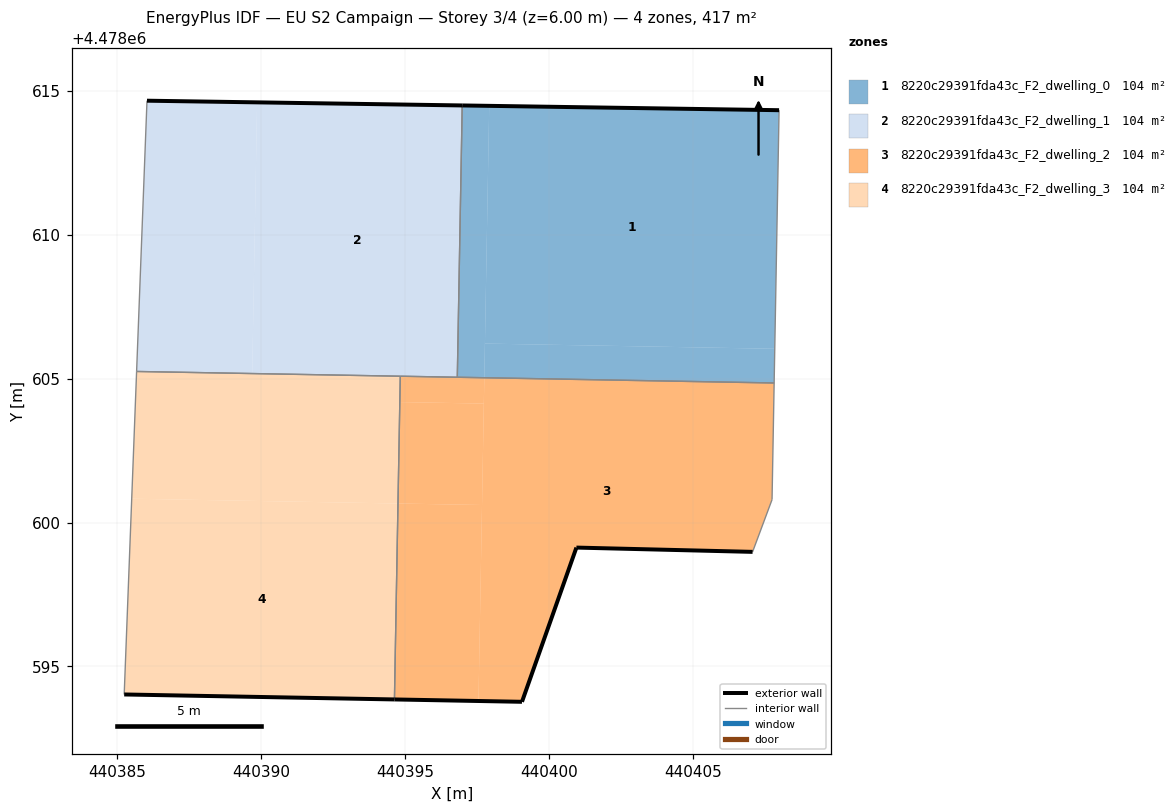
=== STOREY PLAN SPEC (per zone: floor XY polygon, exterior-wall plan segments, windows/doors) ===
zone 1: 8220c29391fda43c_F2_dwelling_0  (104.2 m²)
  floor: (440407.85, 4478606.04) (440408.00, 4478614.33) (440397.93, 4478614.48) (440397.78, 4478606.22)
  floor: (440407.83, 4478604.85) (440407.85, 4478606.04) (440397.78, 4478606.22) (440397.76, 4478605.03)
  floor: (440397.76, 4478605.03) (440397.93, 4478614.48) (440396.99, 4478614.49) (440396.82, 4478605.05)
  exterior wall: (440396.99, 4478614.49) – (440408.00, 4478614.33)  [11.0 m]
  interior walls: 3
zone 2: 8220c29391fda43c_F2_dwelling_1  (104.2 m²)
  floor: (440396.82, 4478605.05) (440396.99, 4478614.49) (440389.87, 4478614.60) (440389.70, 4478605.18)
  floor: (440389.70, 4478605.18) (440389.87, 4478614.60) (440386.04, 4478614.66) (440385.68, 4478605.25)
  exterior wall: (440386.04, 4478614.66) – (440396.99, 4478614.49)  [11.0 m]
  interior walls: 4
zone 3: 8220c29391fda43c_F2_dwelling_2  (104.2 m²)
  floor: (440407.08, 4478598.98) (440407.76, 4478600.79) (440407.83, 4478604.85) (440397.76, 4478605.03) (440397.56, 4478593.80) (440399.07, 4478593.77) (440400.96, 4478599.13)
  floor: (440397.56, 4478593.80) (440397.68, 4478600.61) (440394.76, 4478600.66) (440394.64, 4478593.85)
  floor: (440397.68, 4478600.61) (440397.74, 4478604.13) (440394.82, 4478604.18) (440394.76, 4478600.66)
  floor: (440397.74, 4478604.13) (440397.76, 4478605.03) (440394.84, 4478605.08) (440394.82, 4478604.18)
  exterior wall: (440407.08, 4478598.98) – (440400.96, 4478599.13)  [6.1 m]
  exterior wall: (440400.96, 4478599.13) – (440399.07, 4478593.77)  [5.7 m]
  exterior wall: (440399.07, 4478593.77) – (440394.64, 4478593.85)  [4.4 m]
  interior walls: 5
zone 4: 8220c29391fda43c_F2_dwelling_3  (104.2 m²)
  floor: (440394.64, 4478593.85) (440394.76, 4478600.66) (440385.51, 4478600.83) (440385.25, 4478594.03)
  floor: (440394.76, 4478600.66) (440394.84, 4478605.08) (440385.68, 4478605.25) (440385.51, 4478600.83)
  exterior wall: (440394.64, 4478593.85) – (440385.25, 4478594.03)  [9.4 m]
  interior walls: 3

=== DERIVED (storey summary) ===
Building: EU S2 Campaign
Storey: 3 of 4  (floor level z = 6.00 m)
Storey gross floor area: 416.7 m²
Zones on this storey: 4
  - 8220c29391fda43c_F2_dwelling_0: floor 104.2 m²; exterior wall 11.0 m (33.0 m²); WWR 0.0%
  - 8220c29391fda43c_F2_dwelling_1: floor 104.2 m²; exterior wall 11.0 m (32.9 m²); WWR 0.0%
  - 8220c29391fda43c_F2_dwelling_2: floor 104.2 m²; exterior wall 16.2 m (48.7 m²); WWR 0.0%
  - 8220c29391fda43c_F2_dwelling_3: floor 104.2 m²; exterior wall 9.4 m (28.2 m²); WWR 0.0%
Zone adjacency (shared interzone walls):
  - 8220c29391fda43c_F2_dwelling_0 ↔ 8220c29391fda43c_F2_dwelling_1
  - 8220c29391fda43c_F2_dwelling_0 ↔ 8220c29391fda43c_F2_dwelling_2
  - 8220c29391fda43c_F2_dwelling_1 ↔ 8220c29391fda43c_F2_dwelling_2
  - 8220c29391fda43c_F2_dwelling_1 ↔ 8220c29391fda43c_F2_dwelling_3
  - 8220c29391fda43c_F2_dwelling_2 ↔ 8220c29391fda43c_F2_dwelling_3